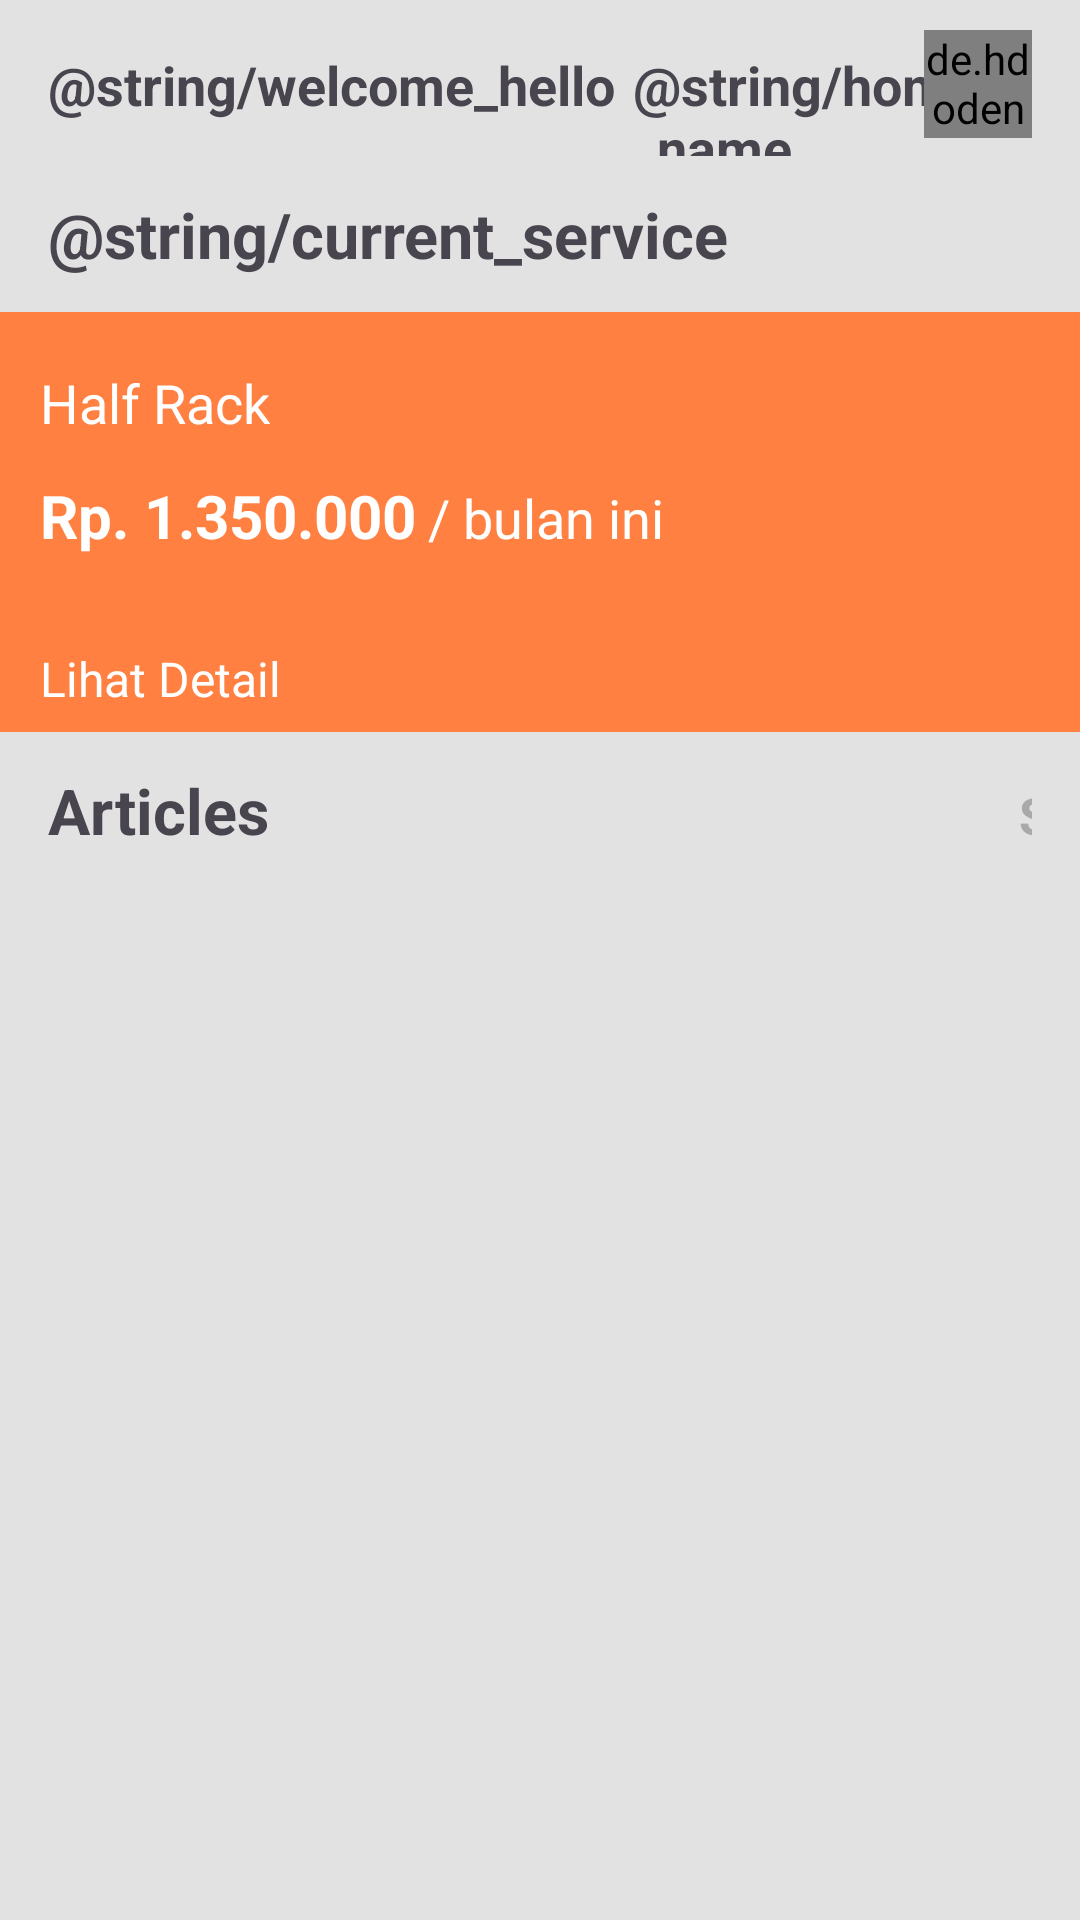

Reconstruct the res/layout file that produces this screen, plus the resources it refers to.
<!-- AndroidManifest.xml: application theme Theme.WowrackCustomerApp -->
<!-- res/layout/fragment_home.xml -->
<?xml version="1.0" encoding="utf-8"?>
<androidx.constraintlayout.widget.ConstraintLayout xmlns:android="http://schemas.android.com/apk/res/android"
    xmlns:tools="http://schemas.android.com/tools"
    android:layout_width="match_parent"
    android:layout_height="match_parent"
    xmlns:app="http://schemas.android.com/apk/res-auto"
    tools:context=".ui.main.section.home.HomeFragment"
    android:background="@color/light_grey"
    >

    <LinearLayout
        android:id="@+id/toolbar"
        android:layout_width="0dp"
        android:layout_height="52dp"
        android:orientation="horizontal"
        app:layout_constraintEnd_toEndOf="parent"
        app:layout_constraintStart_toStartOf="parent"
        app:layout_constraintTop_toTopOf="parent">

        <TextView
            android:id="@+id/textViewHello"
            android:layout_width="wrap_content"
            android:layout_height="wrap_content"
            android:layout_marginStart="16dp"
            android:layout_marginTop="16dp"
            android:text="@string/welcome_hello"
            android:textSize="18sp"
            android:textStyle="bold" />

        <TextView
            android:id="@+id/textViewName"
            android:layout_width="wrap_content"
            android:layout_height="wrap_content"
            android:layout_marginStart="6dp"
            android:layout_marginTop="16dp"
            android:text="@string/home_name"
            android:textSize="18sp"
            android:textStyle="bold" />

    </LinearLayout>

    <de.hdodenhof.circleimageview.CircleImageView
        android:id="@+id/profilePhoto"
        android:layout_width="36dp"
        android:layout_height="36dp"
        android:layout_marginTop="4dp"
        android:scaleType="centerCrop"
        android:src="@drawable/men"
        android:layout_marginEnd="16dp"
        app:layout_constraintBottom_toBottomOf="@+id/toolbar"
        app:layout_constraintEnd_toEndOf="parent"
        app:layout_constraintTop_toTopOf="@+id/toolbar" />

    <LinearLayout
        android:id="@+id/currentService"
        android:layout_width="match_parent"
        android:layout_height="40dp"
        app:layout_constraintBottom_toBottomOf="parent"
        app:layout_constraintEnd_toEndOf="parent"
        app:layout_constraintHorizontal_bias="0.0"
        app:layout_constraintStart_toStartOf="parent"
        app:layout_constraintTop_toBottomOf="@id/toolbar"
        app:layout_constraintVertical_bias="0.0">

        <TextView
            android:layout_width="wrap_content"
            android:layout_height="wrap_content"
            android:text="@string/current_service"
            android:layout_marginTop="12dp"
            android:layout_marginStart="16dp"
            android:textSize="21sp"
            android:textStyle="bold"
            />

        <TextView
            android:layout_width="wrap_content"
            android:layout_height="wrap_content"
            android:layout_marginTop="12dp"
            android:layout_marginEnd="16dp"
            android:layout_marginStart="178dp"
            android:text="@string/see_all"
            android:textSize="17sp"
            android:textColor="@color/grey"
            android:textStyle="bold"/>
    </LinearLayout>

    <androidx.constraintlayout.widget.ConstraintLayout
        android:id="@+id/cl_shape"
        android:layout_width="370dp"
        android:layout_height="140dp"
        android:layout_marginTop="12dp"
        android:background="@drawable/shape"
        app:layout_constraintStart_toStartOf="parent"
        app:layout_constraintEnd_toEndOf="parent"
        app:layout_constraintTop_toBottomOf="@id/currentService"
        tools:ignore="MissingConstraints">

        <TextView
            android:id="@+id/tv_half_rack"
            android:layout_width="wrap_content"
            android:layout_height="wrap_content"
            android:paddingLeft="18dp"
            android:paddingTop="18dp"
            android:text="@string/half_rack"
            android:textColor="@color/white"
            android:textSize="18sp"
            app:layout_constraintVertical_bias="0.211" />
<LinearLayout
    android:id="@+id/ll_price"
    android:layout_width="match_parent"
    android:layout_height="wrap_content"
    app:layout_constraintTop_toBottomOf="@id/tv_half_rack">

    <TextView
        android:id="@+id/tv_price"
        android:layout_width="wrap_content"
        android:layout_height="wrap_content"
        android:textSize="20sp"
        android:paddingLeft="18dp"
        android:text="@string/price_service"
        android:paddingTop="12dp"
        android:textColor="@color/white"
        app:layout_constraintTop_toBottomOf="@id/tv_half_rack"
        android:textStyle="bold"
        />

    <TextView
        android:layout_width="wrap_content"
        android:layout_height="wrap_content"
        android:textSize="18sp"
        android:paddingLeft="4dp"
        android:text="@string/current_month"
        android:paddingTop="12dp"
        android:textColor="@color/white"
        app:layout_constraintTop_toBottomOf="@id/tv_half_rack"
        />
</LinearLayout>

        <TextView
            android:layout_width="wrap_content"
            android:layout_height="wrap_content"
            android:layout_marginTop="30dp"
            android:paddingStart="18dp"
            android:textColor="@color/white"
            android:textSize="16sp"
            android:text="@string/see_detail"
            app:layout_constraintHorizontal_bias="0.083"
            app:layout_constraintTop_toBottomOf="@id/ll_price" />
    </androidx.constraintlayout.widget.ConstraintLayout>

    <LinearLayout
        android:id="@+id/ll_article"
        android:layout_width="match_parent"
        android:layout_height="40dp"
        app:layout_constraintBottom_toBottomOf="parent"
        app:layout_constraintEnd_toEndOf="parent"
        app:layout_constraintHorizontal_bias="0.0"
        app:layout_constraintStart_toStartOf="parent"
        app:layout_constraintTop_toBottomOf="@id/cl_shape"
        app:layout_constraintVertical_bias="0.0">

        <TextView
            android:layout_width="wrap_content"
            android:layout_height="wrap_content"
            android:text="@string/articles"
            android:layout_marginTop="12dp"
            android:layout_marginStart="16dp"
            android:textSize="21sp"
            android:textStyle="bold"
            />

        <TextView
            android:layout_width="wrap_content"
            android:layout_height="wrap_content"
            android:layout_marginTop="12dp"
            android:layout_marginEnd="16dp"
            android:layout_marginStart="250dp"
            android:text="@string/see_all"
            android:textSize="17sp"
            android:textColor="@color/grey"
            android:textStyle="bold"/>
    </LinearLayout>

    <androidx.recyclerview.widget.RecyclerView
        android:id="@+id/recyclerViewArticles"
        android:layout_width="0dp"
        android:layout_height="wrap_content"
        app:layout_constraintBottom_toBottomOf="parent"
        app:layout_constraintEnd_toEndOf="parent"
        app:layout_constraintHorizontal_bias="0.0"
        app:layout_constraintStart_toStartOf="parent"
        app:layout_constraintTop_toBottomOf="@id/ll_article"
        app:layout_constraintVertical_bias="0.0"
        tools:listitem="@layout/item_article" />

</androidx.constraintlayout.widget.ConstraintLayout>
<!-- res/layout/item_article.xml (included above) -->
<?xml version="1.0" encoding="utf-8"?>
<androidx.cardview.widget.CardView xmlns:android="http://schemas.android.com/apk/res/android"
    xmlns:tools="http://schemas.android.com/tools"
    android:layout_width="@dimen/_280sdp"
    android:layout_height="@dimen/_135sdp"
    xmlns:app="http://schemas.android.com/apk/res-auto"
    app:cardCornerRadius="@dimen/_12sdp"
    app:cardUseCompatPadding="true"
    android:layout_gravity="center_horizontal"
    app:cardElevation="4dp"
    app:layout_constraintStart_toStartOf="parent"
    app:layout_constraintEnd_toEndOf="parent"
    >

    <androidx.constraintlayout.widget.ConstraintLayout
        android:id="@+id/cl_articles"
        android:layout_width="@dimen/_280sdp"
        android:layout_height="@dimen/_135sdp"
        android:layout_gravity="center"
        android:background="@drawable/articles_shape"
        android:elevation="@dimen/_2sdp"
        android:paddingStart="@dimen/_8sdp"
        android:paddingEnd="@dimen/_8sdp"
        >

        <ImageView
            android:id="@+id/iv_cloudRaya"
            android:layout_width="@dimen/_90sdp"
            android:layout_height="@dimen/_90sdp"
            android:layout_marginStart="@dimen/_8sdp"
            android:background="@drawable/photo_shape"
            android:clipToOutline="true"
            android:scaleType="centerCrop"
            android:src="@drawable/cloudraya"
            app:flow_verticalAlign="center"
            app:layout_constraintBottom_toBottomOf="parent"
            app:layout_constraintStart_toStartOf="parent"
            app:layout_constraintTop_toTopOf="parent" />

        

        <TextView
            android:id="@+id/tv_cloudRaya"
            android:layout_width="@dimen/_150sdp"
            android:layout_height="wrap_content"
            android:layout_marginStart="@dimen/_8sdp"
            android:text="@string/first_name"
            android:ellipsize="end"
            android:maxLines="2"
            android:textSize="@dimen/_16ssp"
            android:textStyle="bold"
            app:layout_constraintBottom_toBottomOf="parent"
            app:layout_constraintStart_toEndOf="@id/iv_cloudRaya"
            app:layout_constraintTop_toTopOf="parent"
            app:layout_constraintVertical_bias="0.232" />

        <TextView
            android:id="@+id/tv_desc"
            android:layout_width="@dimen/_145sdp"
            android:layout_height="wrap_content"
            android:layout_marginStart="@dimen/_8sdp"
            android:layout_marginTop="@dimen/_4sdp"
            android:ellipsize="end"
            android:maxLines="3"
            android:text="@string/first_description"
            android:textColor="@color/grey"
            android:textSize="@dimen/_10ssp"
            app:layout_constraintEnd_toEndOf="parent"
            app:layout_constraintHorizontal_bias="0.272"
            app:layout_constraintStart_toEndOf="@id/iv_cloudRaya"
            app:layout_constraintTop_toBottomOf="@id/tv_cloudRaya" /> 

    </androidx.constraintlayout.widget.ConstraintLayout>

</androidx.cardview.widget.CardView>
<!-- resources referenced by this layout -->
<resources>
  <color name="grey">#A9A9A9</color>
  <color name="light_grey">#E2E2E2</color>
  <color name="white">#FFFFFFFF</color>
  <!-- drawable articles_shape (drawable) -->
  <?xml version="1.0" encoding="utf-8"?>
  <shape xmlns:android="http://schemas.android.com/apk/res/android">
      <solid android:color="@color/white" /> 
      <corners android:radius="10dp" /> 
      <size android:width="370dp" android:height="155dp"/>
  </shape>
  <!-- drawable cloudraya: jpg bitmap (drawable, 35739 bytes) -->
  <!-- drawable men: jpeg bitmap (drawable, 28924 bytes) -->
  <!-- drawable photo_shape (drawable) -->
  <shape xmlns:android="http://schemas.android.com/apk/res/android"
      android:shape="rectangle">
      <corners android:radius="16dp" />
      <solid android:color="@color/light_grey" />
      <size
          android:width="50dp"
          android:height="50dp" />
  </shape>
  <!-- drawable shape (drawable) -->
  <?xml version="1.0" encoding="utf-8"?>
  <shape xmlns:android="http://schemas.android.com/apk/res/android">
      <solid android:color="@color/orange" /> 
      <corners android:radius="4dp" /> 
      <size android:width="56dp" android:height="28dp" />
  </shape>
  <string name="articles">Articles</string>
  <string name="current_month">/ bulan ini</string>
  <string name="first_description">Hadir dengan logo baru, Cloud Raya version 2.0 memperkenalkan RAYA. Cloud Raya merupakan brand layanan…</string>
  <string name="first_name">Wowrack Luncurkan Transformasi Layananan Cloud Service </string>
  <string name="half_rack">Half Rack</string>
  <string name="price_service">Rp. 1.350.000</string>
  <string name="see_all">See All</string>
  <string name="see_detail">Lihat Detail</string>
  <style name="Theme.WowrackCustomerApp" parent="Base.Theme.WowrackCustomerApp">
          <item name="colorPrimary">@color/primary</item>
          <item name="colorSecondary">@color/orange</item>
      </style>
  <color name="orange">#FF8041</color>
  <style name="Base.Theme.WowrackCustomerApp" parent="Theme.Material3.DayNight.NoActionBar">
          
           <item name="colorPrimary">@color/primary</item>
           <item name="colorSecondary">@color/orange</item>
      </style>
  <color name="primary">#202844</color>
</resources>
